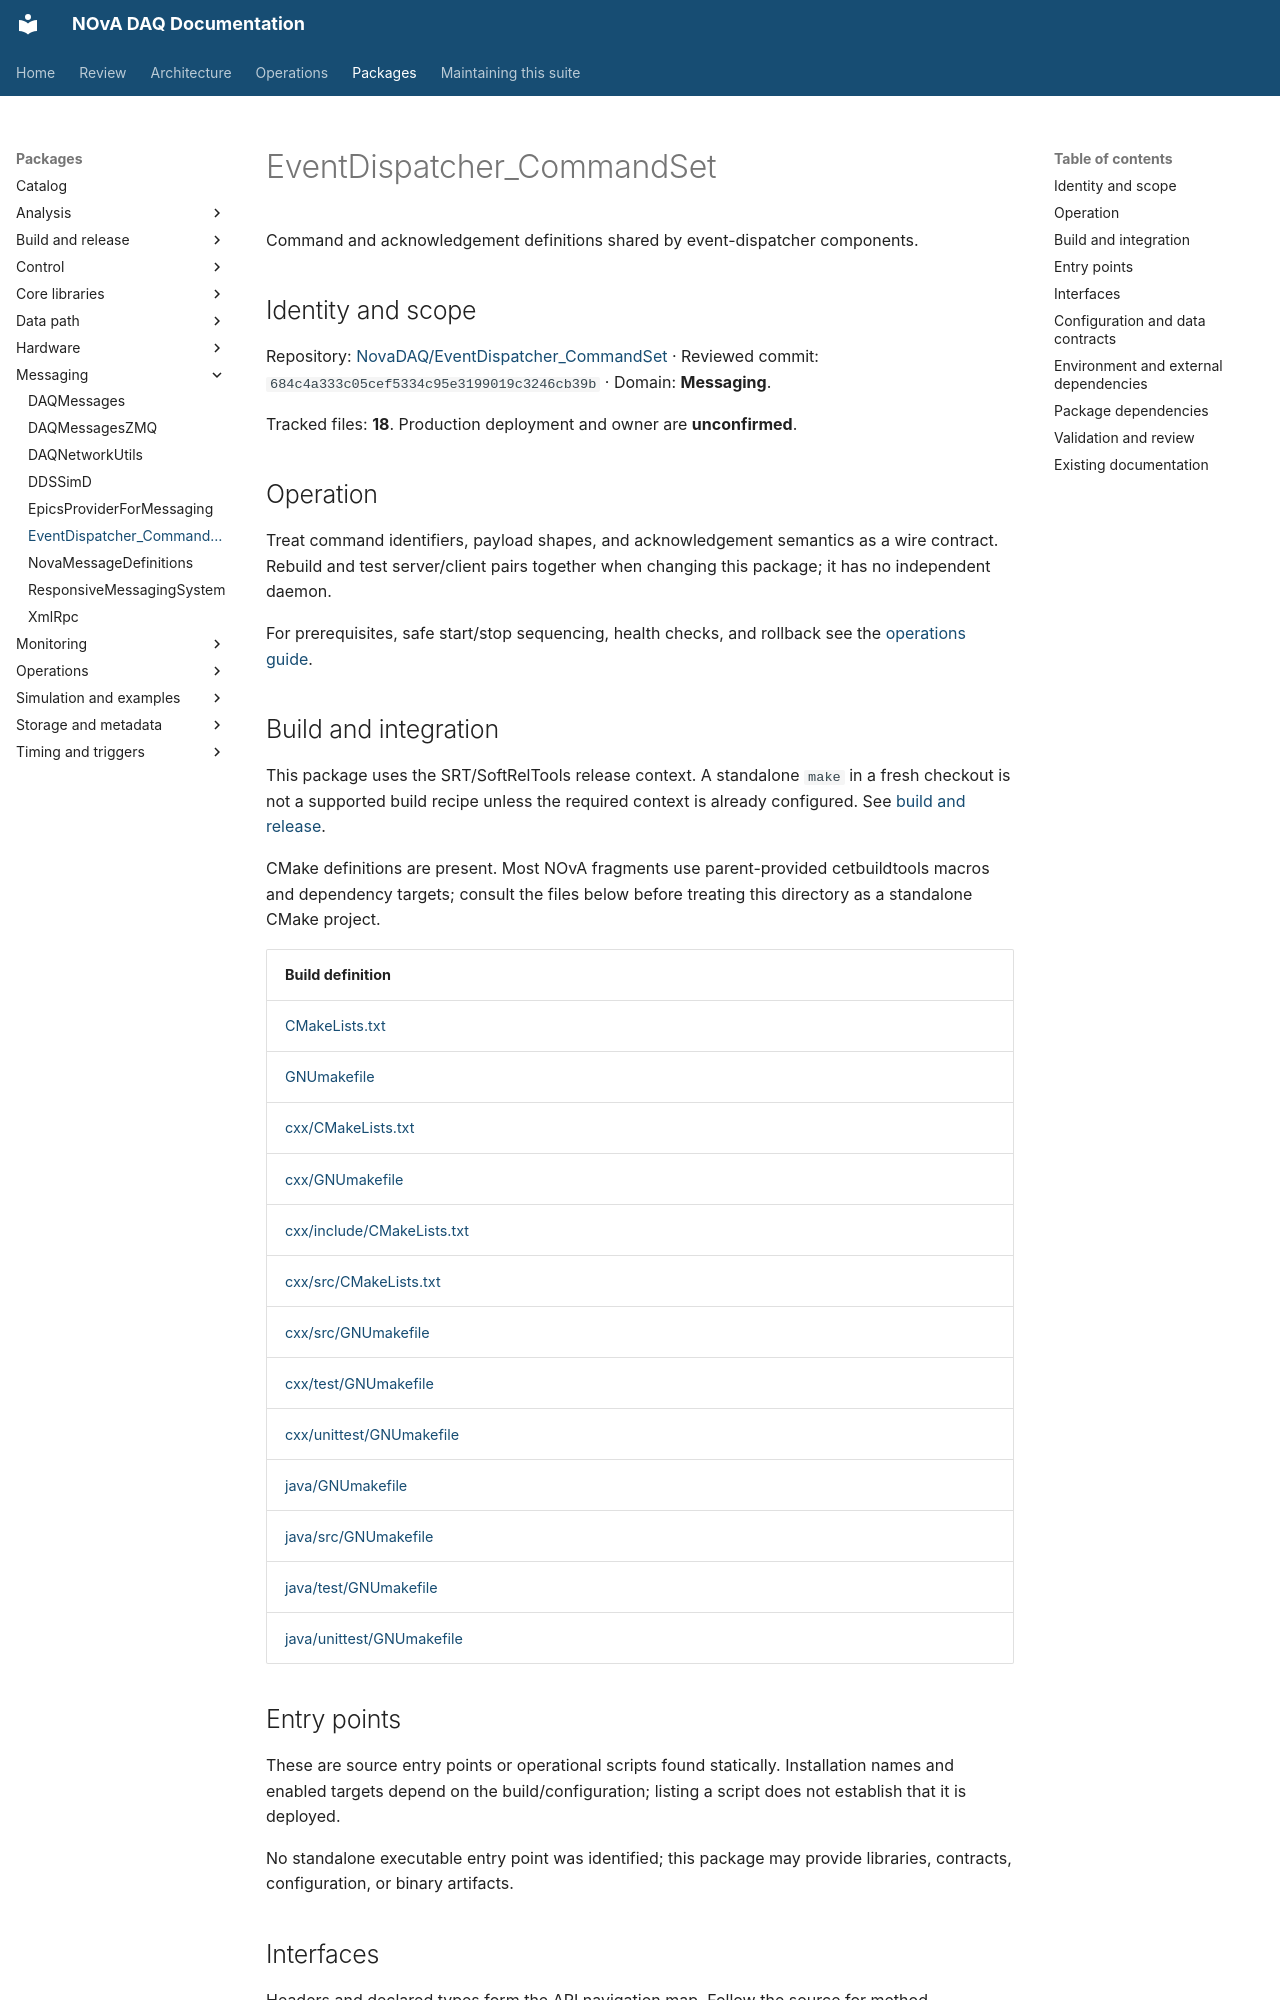

repository: NovaDAQ/novadaq-documentation · page: packages/EventDispatcher_CommandSet.html · generator: mkdocs

# EventDispatcher_CommandSet

Command and acknowledgement definitions shared by event-dispatcher components.

## Identity and scope

Repository: [NovaDAQ/EventDispatcher_CommandSet](https://github.com/NovaDAQ/EventDispatcher_CommandSet) · Reviewed commit: `684c4a333c05cef5334c95e3199019c3246cb39b` · Domain: **Messaging**.

Tracked files: **18**. Production deployment and owner are **unconfirmed**.

## Operation

Treat command identifiers, payload shapes, and acknowledgement semantics as a wire contract. Rebuild and test server/client pairs together when changing this package; it has no independent daemon.

For prerequisites, safe start/stop sequencing, health checks, and rollback see the [operations guide](../operations/index.md).

## Build and integration

This package uses the SRT/SoftRelTools release context. A standalone `make` in a fresh checkout is not a supported build recipe unless the required context is already configured. See [build and release](../operations/build.md).

CMake definitions are present. Most NOvA fragments use parent-provided cetbuildtools macros and dependency targets; consult the files below before treating this directory as a standalone CMake project.

| Build definition |
| --- |
| [CMakeLists.txt](https://github.com/NovaDAQ/EventDispatcher_CommandSet/blob/684c4a333c05cef5334c95e3199019c3246cb39b/CMakeLists.txt) |
| [GNUmakefile](https://github.com/NovaDAQ/EventDispatcher_CommandSet/blob/684c4a333c05cef5334c95e3199019c3246cb39b/GNUmakefile) |
| [cxx/CMakeLists.txt](https://github.com/NovaDAQ/EventDispatcher_CommandSet/blob/684c4a333c05cef5334c95e3199019c3246cb39b/cxx/CMakeLists.txt) |
| [cxx/GNUmakefile](https://github.com/NovaDAQ/EventDispatcher_CommandSet/blob/684c4a333c05cef5334c95e3199019c3246cb39b/cxx/GNUmakefile) |
| [cxx/include/CMakeLists.txt](https://github.com/NovaDAQ/EventDispatcher_CommandSet/blob/684c4a333c05cef5334c95e3199019c3246cb39b/cxx/include/CMakeLists.txt) |
| [cxx/src/CMakeLists.txt](https://github.com/NovaDAQ/EventDispatcher_CommandSet/blob/684c4a333c05cef5334c95e3199019c3246cb39b/cxx/src/CMakeLists.txt) |
| [cxx/src/GNUmakefile](https://github.com/NovaDAQ/EventDispatcher_CommandSet/blob/684c4a333c05cef5334c95e3199019c3246cb39b/cxx/src/GNUmakefile) |
| [cxx/test/GNUmakefile](https://github.com/NovaDAQ/EventDispatcher_CommandSet/blob/684c4a333c05cef5334c95e3199019c3246cb39b/cxx/test/GNUmakefile) |
| [cxx/unittest/GNUmakefile](https://github.com/NovaDAQ/EventDispatcher_CommandSet/blob/684c4a333c05cef5334c95e3199019c3246cb39b/cxx/unittest/GNUmakefile) |
| [java/GNUmakefile](https://github.com/NovaDAQ/EventDispatcher_CommandSet/blob/684c4a333c05cef5334c95e3199019c3246cb39b/java/GNUmakefile) |
| [java/src/GNUmakefile](https://github.com/NovaDAQ/EventDispatcher_CommandSet/blob/684c4a333c05cef5334c95e3199019c3246cb39b/java/src/GNUmakefile) |
| [java/test/GNUmakefile](https://github.com/NovaDAQ/EventDispatcher_CommandSet/blob/684c4a333c05cef5334c95e3199019c3246cb39b/java/test/GNUmakefile) |
| [java/unittest/GNUmakefile](https://github.com/NovaDAQ/EventDispatcher_CommandSet/blob/684c4a333c05cef5334c95e3199019c3246cb39b/java/unittest/GNUmakefile) |


## Entry points

These are source entry points or operational scripts found statically. Installation names and enabled targets depend on the build/configuration; listing a script does not establish that it is deployed.

No standalone executable entry point was identified; this package may provide libraries, contracts, configuration, or binary artifacts.
